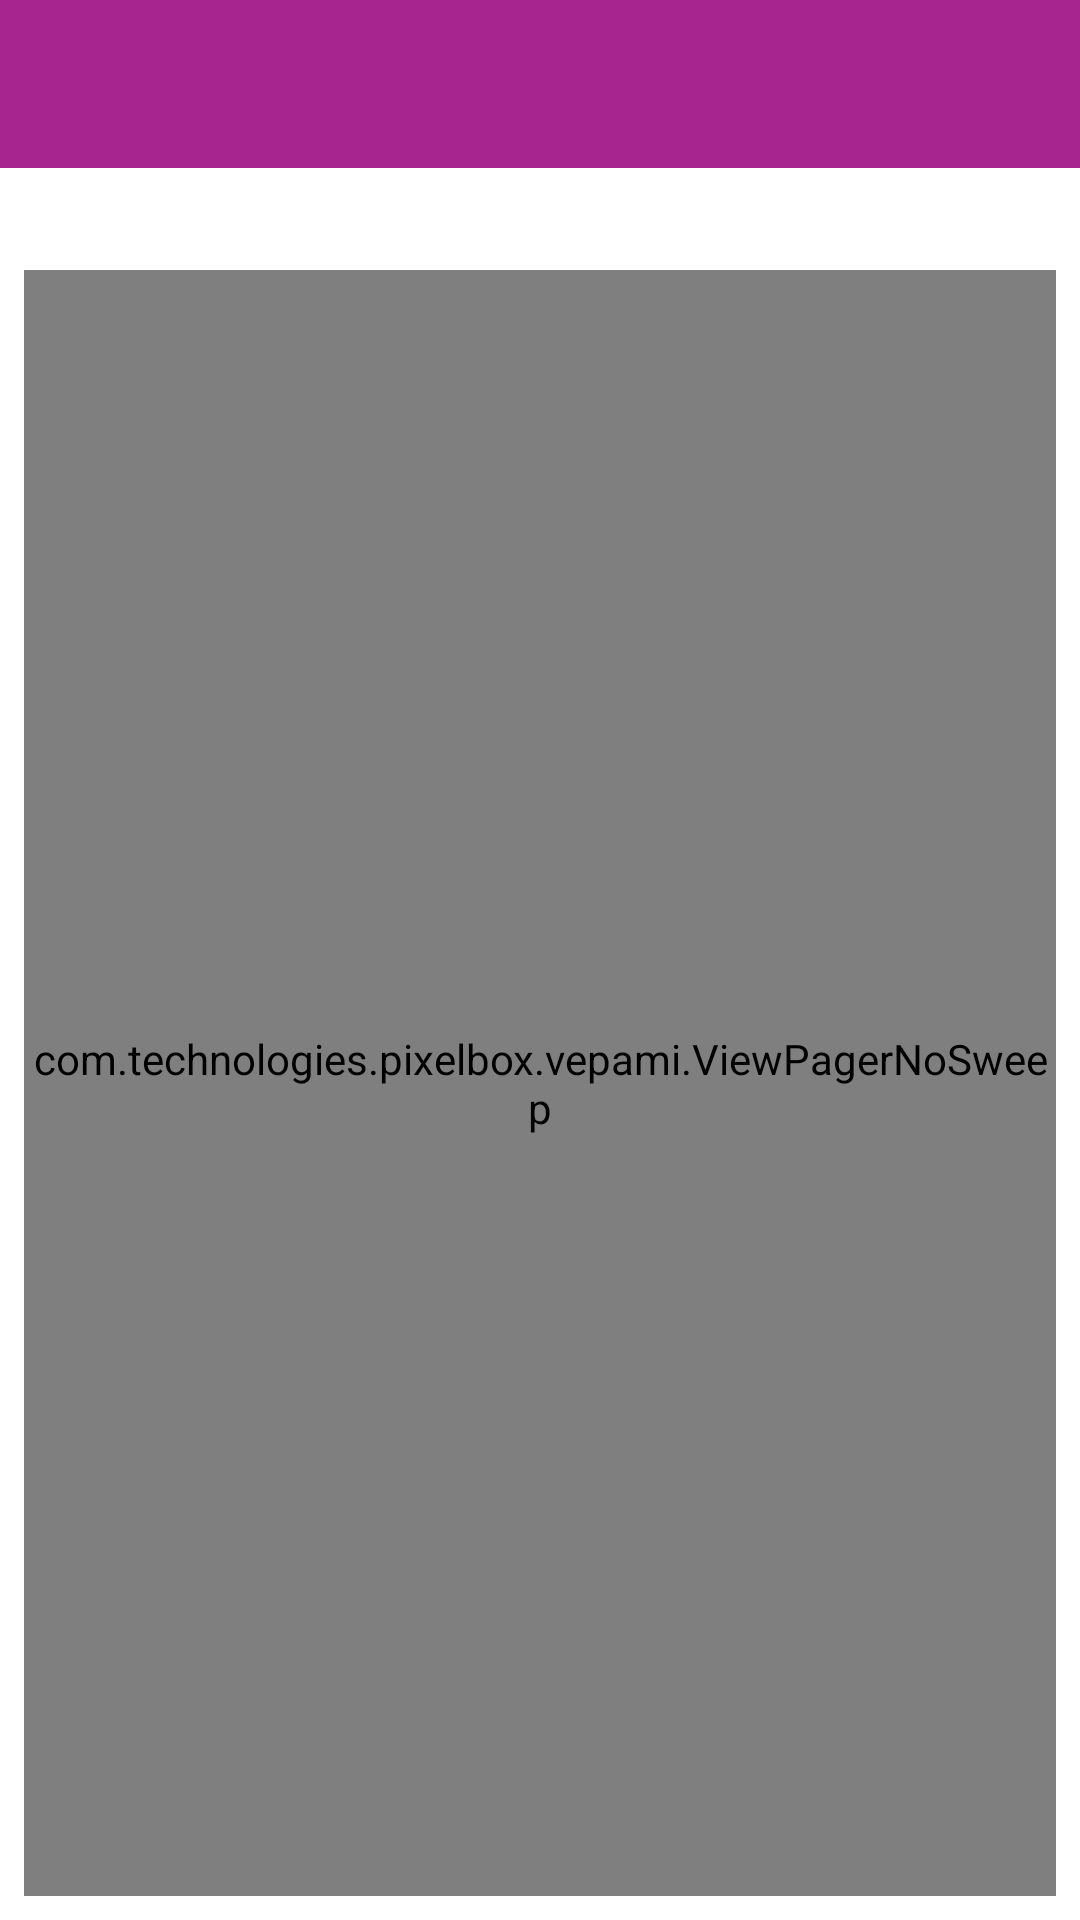

Layout XML and referenced resources for this Android screen:
<!-- AndroidManifest.xml: activity theme Vepami -->
<!-- res/layout/activity_main.xml -->
<?xml version="1.0" encoding="utf-8"?>

<android.support.v4.widget.DrawerLayout xmlns:android="http://schemas.android.com/apk/res/android"
    xmlns:app="http://schemas.android.com/apk/res-auto"
    xmlns:tools="http://schemas.android.com/tools"
    android:id="@+id/drawer_layout"
    android:layout_width="match_parent"
    android:layout_height="match_parent"
    android:background="#ffffff"
    android:fitsSystemWindows="true"
    tools:context=".MainActivity">

    <LinearLayout
        android:layout_width="match_parent"
        android:layout_height="match_parent"
        android:orientation="vertical">

        <android.support.v7.widget.Toolbar
            android:id="@+id/toolbar"
            android:layout_width="match_parent"
            android:layout_height="wrap_content"
            android:background="?attr/colorPrimary"
            android:minHeight="?attr/actionBarSize"
            android:theme="?attr/actionBarTheme"
            app:layout_constraintEnd_toEndOf="parent"
            app:layout_constraintStart_toStartOf="parent"
            app:layout_constraintTop_toTopOf="parent" />

        <android.support.design.widget.TabLayout
            android:id="@+id/tabLayoutMain"
            android:layout_width="match_parent"
            android:layout_height="18dp"
            android:layout_marginBottom="8dp"
            android:layout_marginEnd="8dp"
            android:layout_marginLeft="8dp"
            android:layout_marginRight="8dp"
            android:layout_marginStart="8dp"
            android:layout_marginTop="8dp"
            app:layout_constraintEnd_toEndOf="parent"
            app:layout_constraintHorizontal_bias="0.333"
            app:layout_constraintStart_toStartOf="parent"
            app:layout_constraintTop_toBottomOf="@+id/toolbar">

        </android.support.design.widget.TabLayout>

        <com.technologies.pixelbox.vepami.ViewPagerNoSweep
            android:id="@+id/pagerView"
            android:layout_width="match_parent"
            android:layout_height="match_parent"
            android:layout_marginBottom="8dp"
            android:layout_marginEnd="8dp"
            android:layout_marginLeft="8dp"
            android:layout_marginRight="8dp"
            android:layout_marginStart="8dp"
            app:layout_constraintBottom_toBottomOf="parent"
            app:layout_constraintEnd_toEndOf="parent"
            app:layout_constraintStart_toStartOf="parent"
            app:layout_constraintTop_toBottomOf="@+id/tabLayoutMain">

        </com.technologies.pixelbox.vepami.ViewPagerNoSweep>

    </LinearLayout>


        <FrameLayout
            android:id="@+id/content_frame"
            android:layout_width="match_parent"
            android:layout_height="match_parent" />

        <android.support.design.widget.NavigationView
            android:id="@+id/nav_view"
            android:layout_width="wrap_content"
            android:layout_height="match_parent"
            android:layout_gravity="start"
            android:fitsSystemWindows="true"
            app:headerLayout="@layout/header"
            app:menu="@layout/menu_unlogged"/>


</android.support.v4.widget.DrawerLayout>
<!-- res/layout/header.xml (included above) -->
<?xml version="1.0" encoding="utf-8"?>
<LinearLayout xmlns:android="http://schemas.android.com/apk/res/android"
    xmlns:app="http://schemas.android.com/apk/res-auto"
    android:layout_width="match_parent"
    android:layout_height="192dp"
    android:background="?attr/colorPrimaryDark"
    android:padding="16dp"
    android:theme="@style/ThemeOverlay.AppCompat.Dark"
    android:orientation="vertical"
    android:gravity="bottom">

    <TextView
        android:layout_width="match_parent"
        android:layout_height="wrap_content"
        android:text="VEPAMI"
        android:textAppearance="@style/TextAppearance.AppCompat.Body1"/>

</LinearLayout>
<!-- res/layout/menu_unlogged.xml (included above) -->
<?xml version="1.0" encoding="utf-8"?>
<menu xmlns:android="http://schemas.android.com/apk/res/android"
    android:layout_width="match_parent"
    android:layout_height="match_parent">
    <group android:checkableBehavior="single">
        <item
            android:id="@+id/unlogged"
            android:icon="@drawable/no_avatar_icon"
            android:title="Login" />
    </group>
</menu>
<!-- resources referenced by this layout -->
<resources>
  <style name="Vepami" parent="Theme.AppCompat.Light.NoActionBar">
          <item name="colorPrimary">@color/colorPrimary</item>
          <item name="colorPrimaryDark">@color/colorPrimaryDark</item>
          <item name="colorAccent">@color/colorAccent</item>
          <item name="android:colorForeground">@color/foreground_material_light</item>
          <item name="android:colorBackground">@color/background_material_light</item>
      </style>
  <color name="colorPrimary">#a7258f</color>
  <color name="colorPrimaryDark">#55134a</color>
  <color name="colorAccent">#ff4f79</color>
  <color name="foreground_material_light">#be5190</color>
  <color name="background_material_light">#ffffff</color>
</resources>
